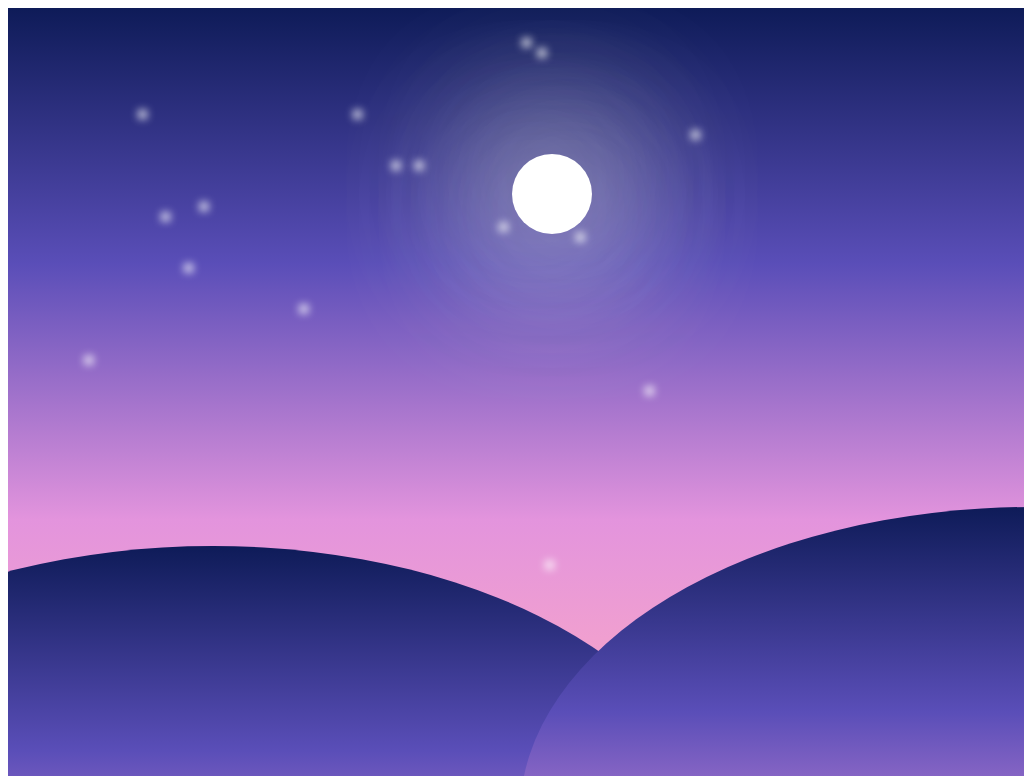

Reproduce this picture with HTML and CSS.

<!DOCTYPE html>
<html lang="en">
<head>
  <meta charset="UTF-8">
  <meta name="viewport" content="width=device-width, initial-scale=1.0">
  <meta http-equiv="X-UA-Compatible" content="ie=edge">
  <title>Landspace, Pure CSS</title>
  <style>
    .Landscape {
      width: 100vw;
      height: 100vh;
      background: -webkit-linear-gradient(#0e1b58, #5a4eb8, #e394dd, #ffacc1);
      overflow: hidden;
    }
    .moon {
      width: 5em;
      height: 5em;
      border-radius: 50%;
      box-shadow: 1em 1em 10em #ccc,
      -1em -1em 10em #ccc,
      -1em 1em 10em #ccc,
      1em -1em 10em #ccc;
      background-color: #fff;
      position:absolute;
      top: 20vh;
      left: 50vw;
    }
    .star{
      width: .5em;
      height: .5em;
      color: #fff;
      position: absolute;
      box-shadow: 20vh 20vw .5em currentColor,
      10vh 34vw .5em currentColor,
      23vh 25vw .5em currentColor,
      70vh 54vw .5em currentColor,
      69vh 4vw .5em currentColor,
      45vh 10vw .5em currentColor,
      25vh 19vw .5em currentColor,
      64vh 21vw .5em currentColor,
      83vh 37vw .5em currentColor,
      17vh 10vw .5em currentColor,
      89vh 12vw .5em currentColor,
      53vh 15vw .5em currentColor,
      67vh 3vw .5em currentColor,
      38vh 29vw .5em currentColor,
      80em 27vw .5em currentColor,
      74vh 22vw .5em currentColor,
      50vh 15vw .5em currentColor;
    }
    .elips {
      width: 100vw;
      height: 80vh;
      border-radius: 50%;
      background: -webkit-linear-gradient(#0e1b58, #5a4eb8, #e394dd, #ffacc1);
    }
    .one {
      top: 70vh;
      left: -30vw;
      position: relative;
    }
    .two {
      top: -15vh;
      left: 50vw;
      position: relative;
    }
  </style>
</head>
<body>
  <div class="Landscape">
    <div class="moon"></div>
    <div class="star"></div>
    <div class="elips one"></div>
    <div class="elips two"></div>
  </div>
</body>
</html>
